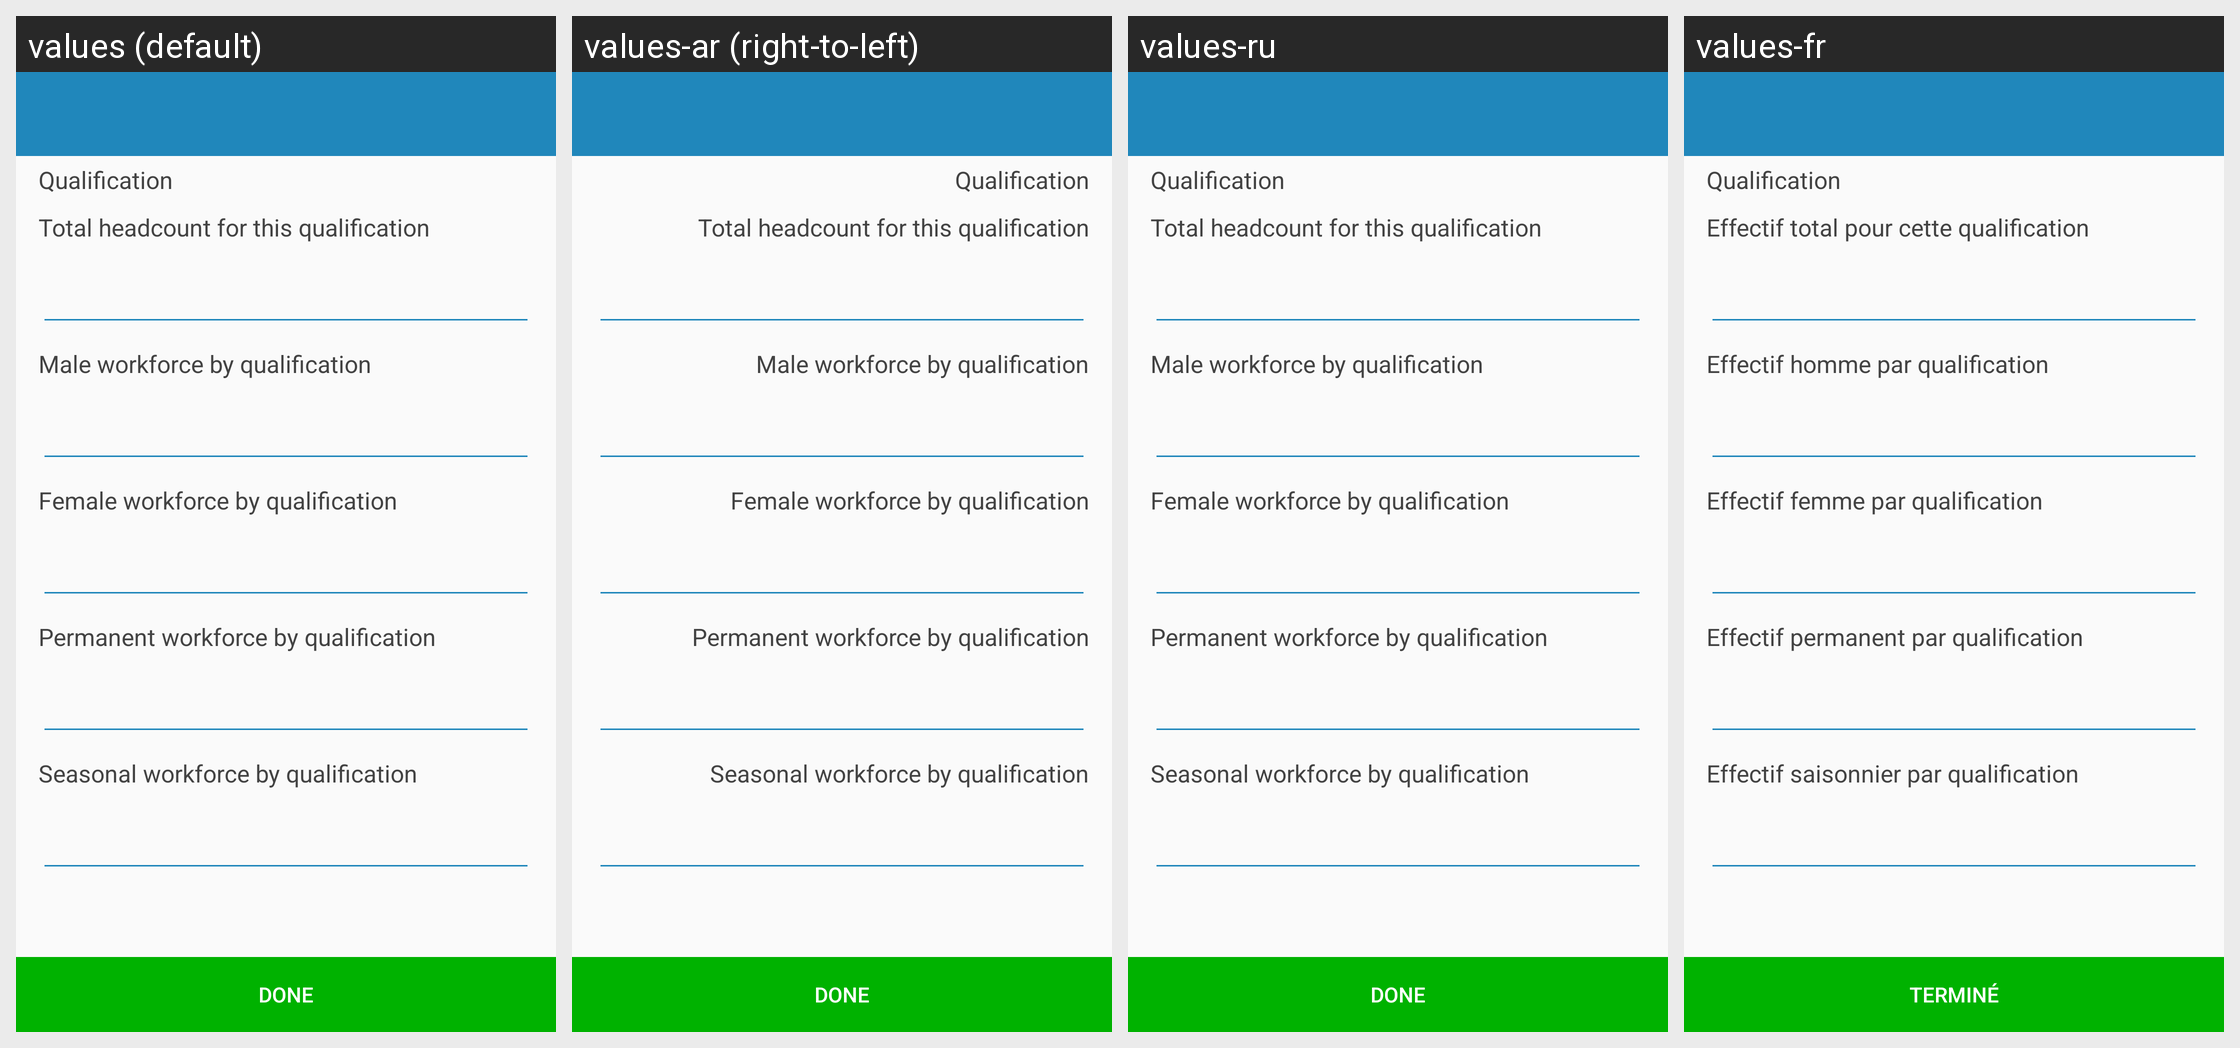

The same Android screen rendered under several of its app's locales, left to right. List the strings drawn on it with the default value and each locale's translation.
Android screen res/layout/sn_farmer_employee.xml rendered under 4 locales, left to right: values (default), values-ar (right-to-left), values-ru, values-fr. Device: Nexus 5 (rendered at 1080×1920; each locale shown at half size, 540×960, under a caption strip naming it); theme AppTheme.
Other locales in the repository, not shown: values-af, values-ca.
Strings drawn on this screen, with the default value and each locale's value (text and hints the layout hard-codes, and strings that could not be matched under every locale, appear in the picture but are not listed):

farmer_employee_qualification
  values: Qualification
  values-ar: Qualification  [not translated; the default value is used]
  values-ru: Qualification  [not translated; the default value is used]
  values-fr: Qualification

farmer_employee_qualification_total_headcount
  values: Total headcount for this qualification
  values-ar: Total headcount for this qualification  [not translated; the default value is used]
  values-ru: Total headcount for this qualification  [not translated; the default value is used]
  values-fr: Effectif total pour cette qualification

farmer_employee_qualification_male_count
  values: Male workforce by qualification
  values-ar: Male workforce by qualification  [not translated; the default value is used]
  values-ru: Male workforce by qualification  [not translated; the default value is used]
  values-fr: Effectif homme par qualification

farmer_employee_qualification_female_count
  values: Female workforce by qualification
  values-ar: Female workforce by qualification  [not translated; the default value is used]
  values-ru: Female workforce by qualification  [not translated; the default value is used]
  values-fr: Effectif femme par qualification

farmer_employee_qualification_permanent_count
  values: Permanent workforce by qualification
  values-ar: Permanent workforce by qualification  [not translated; the default value is used]
  values-ru: Permanent workforce by qualification  [not translated; the default value is used]
  values-fr: Effectif permanent par qualification

farmer_employee_qualification_seasonal_count
  values: Seasonal workforce by qualification
  values-ar: Seasonal workforce by qualification  [not translated; the default value is used]
  values-ru: Seasonal workforce by qualification  [not translated; the default value is used]
  values-fr: Effectif saisonnier par qualification

action_done
  values: Done
  values-ar: Done  [not translated; the default value is used]
  values-ru: Done  [not translated; the default value is used]
  values-fr: Terminé
